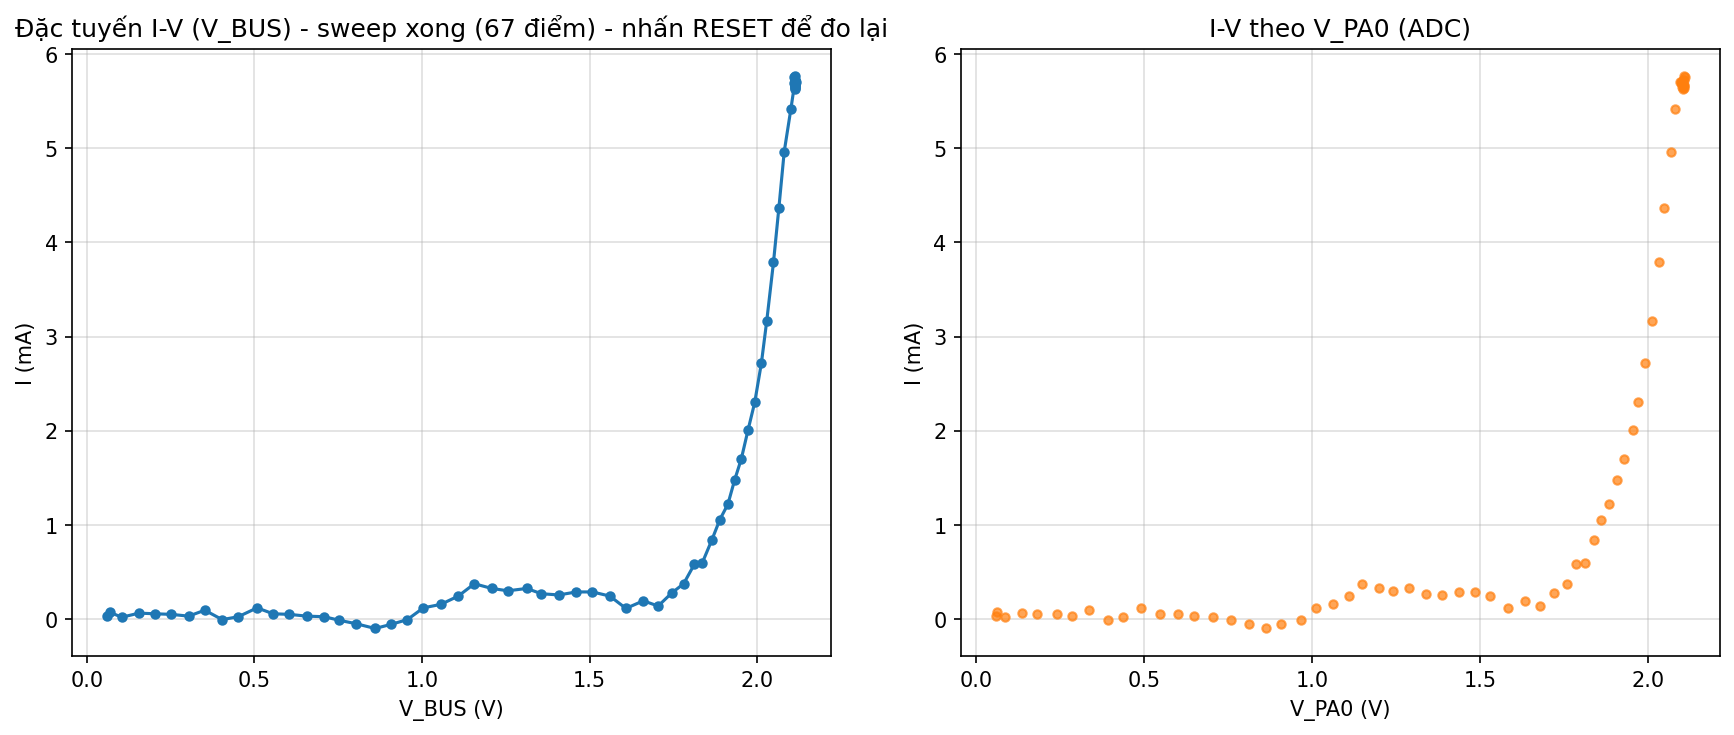

The data file committed next to this chart (first rows):
vpa4, raw, vpa0, i_ma, vbus, bus_ok
0.0, 71, 0.057, 0.031, 0.06, 1
0.05, 77, 0.062, 0.075, 0.068, 1
0.1, 104, 0.084, 0.019, 0.104, 1
0.15, 167, 0.135, 0.063, 0.156, 1
0.2, 225, 0.181, 0.056, 0.204, 1
0.25, 297, 0.239, 0.05, 0.252, 1
0.3, 354, 0.285, 0.031, 0.304, 1
0.35, 416, 0.335, 0.094, 0.352, 1
0.4, 486, 0.392, -0.006, 0.404, 1
0.45, 541, 0.436, 0.025, 0.452, 1
0.5, 608, 0.49, 0.119, 0.508, 1
0.55, 679, 0.547, 0.056, 0.556, 1
0.6, 746, 0.601, 0.05, 0.604, 1
0.65, 803, 0.647, 0.031, 0.656, 1
0.7, 875, 0.705, 0.025, 0.708, 1
0.75, 940, 0.758, -0.012, 0.752, 1
0.8, 1006, 0.811, -0.05, 0.804, 1
0.85, 1071, 0.863, -0.1, 0.86, 1
0.9, 1127, 0.908, -0.056, 0.908, 1
0.95, 1201, 0.968, -0.006, 0.956, 1
1.0, 1256, 1.012, 0.119, 1.004, 1
1.05, 1316, 1.061, 0.156, 1.056, 1
1.1, 1376, 1.109, 0.244, 1.108, 1
1.15, 1426, 1.149, 0.375, 1.156, 1
1.2, 1487, 1.198, 0.325, 1.208, 1
1.25, 1540, 1.241, 0.3, 1.256, 1
1.3, 1599, 1.289, 0.325, 1.312, 1
1.35, 1662, 1.339, 0.269, 1.356, 1
1.4, 1721, 1.387, 0.256, 1.408, 1
1.45, 1784, 1.438, 0.288, 1.46, 1
1.5, 1841, 1.484, 0.288, 1.508, 1
1.55, 1898, 1.53, 0.244, 1.56, 1
1.6, 1966, 1.584, 0.113, 1.608, 1
1.65, 2027, 1.633, 0.194, 1.66, 1
1.7, 2082, 1.678, 0.138, 1.704, 1
1.75, 2134, 1.72, 0.275, 1.744, 1
1.8, 2184, 1.76, 0.375, 1.78, 1
1.85, 2216, 1.786, 0.581, 1.812, 1
1.9, 2250, 1.813, 0.6, 1.836, 1
1.95, 2282, 1.839, 0.838, 1.864, 1
2.0, 2308, 1.86, 1.056, 1.888, 1
2.05, 2339, 1.885, 1.219, 1.912, 1
2.1, 2367, 1.907, 1.475, 1.932, 1
2.15, 2395, 1.93, 1.7, 1.952, 1
2.2, 2426, 1.955, 2.006, 1.972, 1
2.25, 2446, 1.971, 2.3, 1.992, 1
2.3, 2471, 1.991, 2.719, 2.012, 1
2.35, 2497, 2.012, 3.169, 2.028, 1
2.4, 2522, 2.032, 3.788, 2.048, 1
2.45, 2542, 2.048, 4.363, 2.064, 1
2.5, 2567, 2.069, 4.963, 2.08, 1
2.55, 2582, 2.081, 5.419, 2.1, 1
2.6, 2600, 2.095, 5.706, 2.112, 1
2.65, 2609, 2.102, 5.681, 2.112, 1
2.7, 2607, 2.101, 5.694, 2.112, 1
2.75, 2606, 2.1, 5.7, 2.116, 1
2.8, 2613, 2.106, 5.719, 2.112, 1
2.85, 2617, 2.109, 5.675, 2.112, 1
2.9, 2615, 2.107, 5.763, 2.112, 1
2.95, 2611, 2.104, 5.625, 2.112, 1
... 7 more rows
